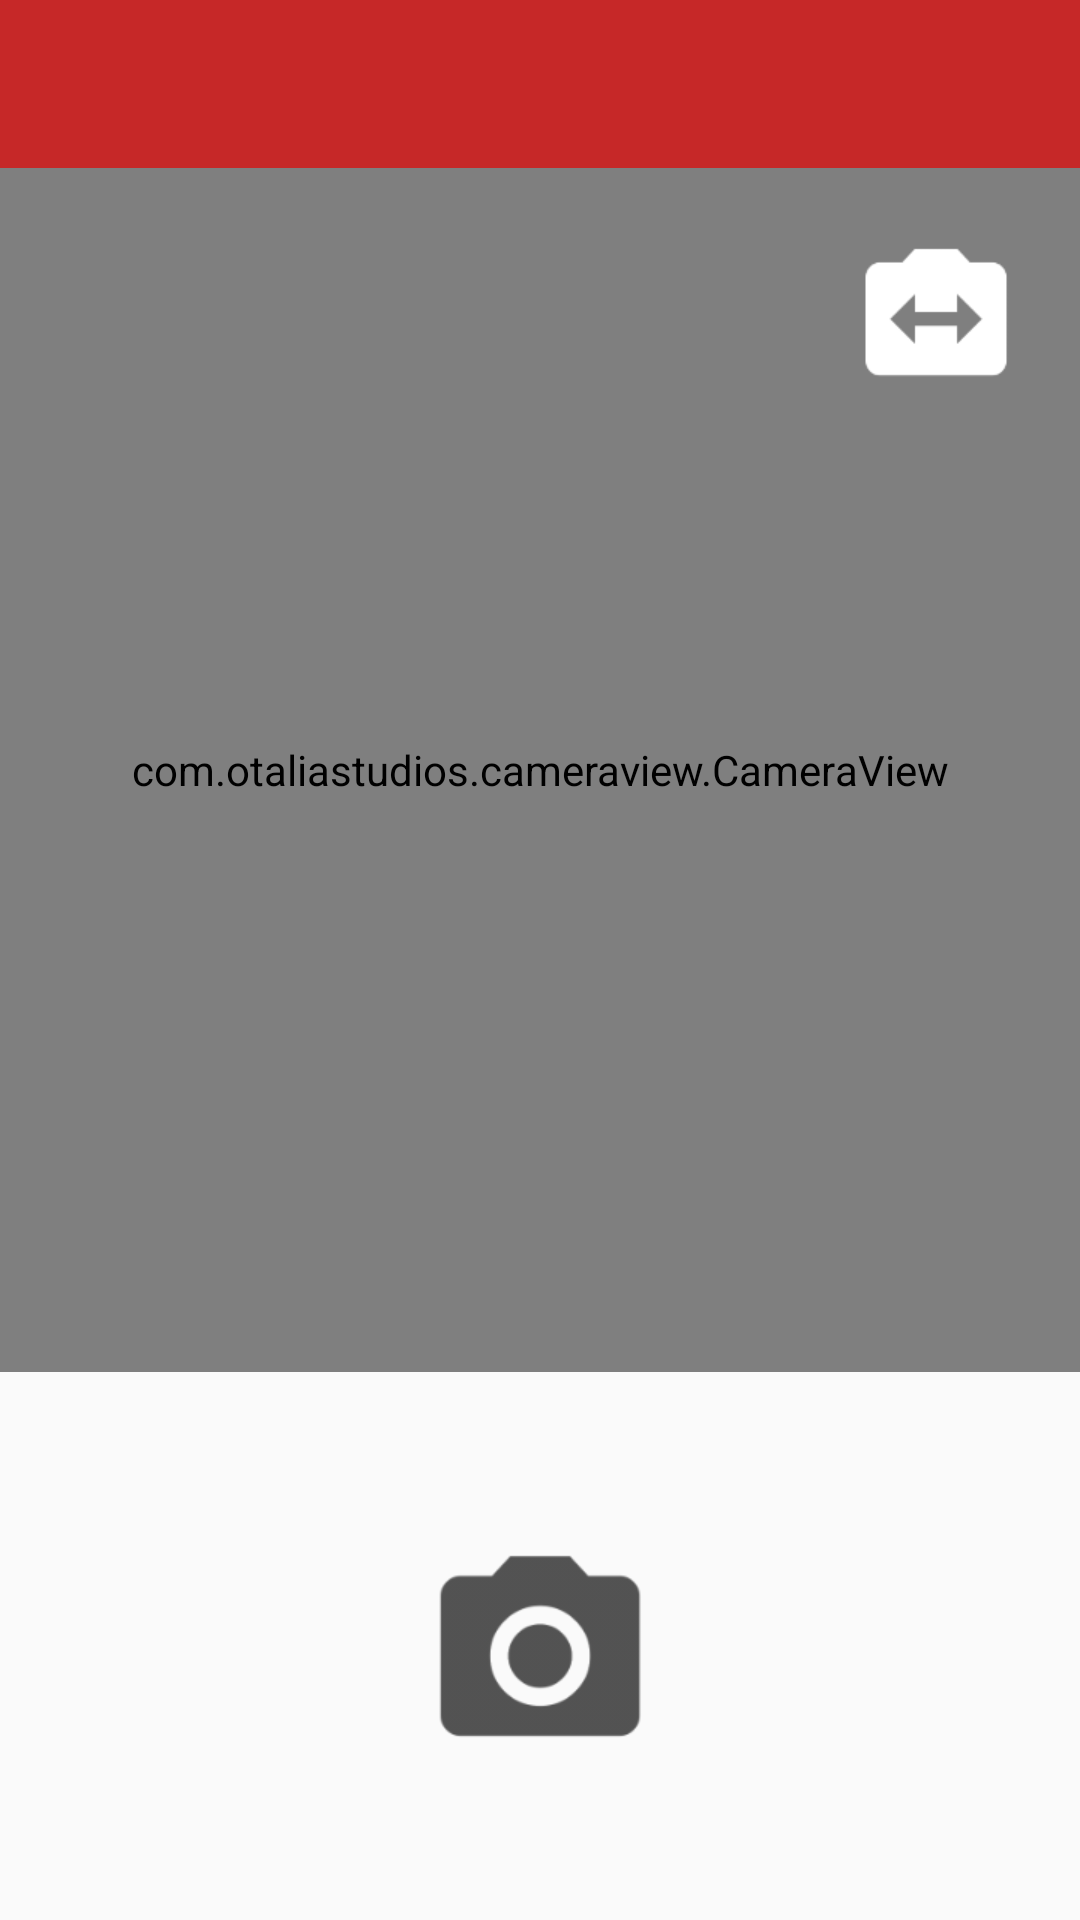

Here is an Android app screen rendered from its layout file. Give the layout XML and the strings, colors and styles it references.
<!-- AndroidManifest.xml: activity theme AppTheme.NoActionBar -->
<!-- res/layout/activity_face_detection.xml -->
<?xml version="1.0" encoding="utf-8"?>
<LinearLayout xmlns:android="http://schemas.android.com/apk/res/android"
    xmlns:app="http://schemas.android.com/apk/res-auto"
    xmlns:tools="http://schemas.android.com/tools"
    android:layout_width="match_parent"
    android:layout_height="match_parent"
    android:orientation="vertical">

    <android.support.design.widget.AppBarLayout
        android:layout_width="match_parent"
        android:layout_height="wrap_content"
        android:theme="@style/AppTheme.AppBarOverlay">

        <android.support.v7.widget.Toolbar
            android:id="@+id/toolbar"
            android:layout_width="match_parent"
            android:layout_height="?attr/actionBarSize"
            android:background="?attr/colorPrimary"
            app:popupTheme="@style/AppTheme.PopupOverlay" />

    </android.support.design.widget.AppBarLayout>

    <LinearLayout
        android:layout_width="match_parent"
        android:layout_height="match_parent"
        android:orientation="vertical">

        <android.support.constraint.ConstraintLayout
            android:layout_width="match_parent"
            android:layout_height="0dp"
            android:layout_weight="2.2"
            android:background="#eee">

            <FrameLayout
                android:id="@+id/face_detection_camera_container"
                android:layout_width="match_parent"
                android:layout_height="match_parent">

                <com.otaliastudios.cameraview.CameraView
                    android:id="@+id/face_detection_camera_view"
                    android:layout_width="match_parent"
                    android:layout_height="match_parent" />

                <ImageView
                    android:id="@+id/face_detection_camera_image_view"
                    android:layout_width="match_parent"
                    android:layout_height="match_parent"
                    android:scaleType="centerCrop" />

                <ImageView
                    android:id="@+id/face_detection_camera_toggle_button"
                    android:layout_width="wrap_content"
                    android:layout_height="wrap_content"
                    android:layout_gravity="top|end"
                    android:layout_margin="8dp"
                    android:src="@mipmap/ic_camera_switch" />

            </FrameLayout>

            <ImageView
                android:id="@+id/face_detection_image_view"
                android:layout_width="match_parent"
                android:layout_height="match_parent"
                android:layout_marginBottom="90dp"
                android:layout_marginEnd="16dp"
                android:layout_marginStart="16dp"
                android:layout_marginTop="16dp"
                android:scaleType="fitCenter"
                app:layout_constraintBottom_toBottomOf="parent"
                app:layout_constraintEnd_toEndOf="parent"
                app:layout_constraintStart_toStartOf="parent"
                app:layout_constraintTop_toTopOf="parent" />

        </android.support.constraint.ConstraintLayout>

        <RelativeLayout
            android:layout_width="match_parent"
            android:layout_height="0dp"
            android:layout_weight="1">

            <ImageView
                android:id="@+id/iv_camera"
                android:layout_width="wrap_content"
                android:layout_height="wrap_content"
                android:layout_centerInParent="true"
                android:foreground="?attr/selectableItemBackground"
                android:src="@mipmap/ic_camera" />

            <TextView
                android:id="@+id/tv_text"
                android:layout_width="match_parent"
                android:layout_height="wrap_content"
                android:padding="2dp"
                android:textColor="@color/colorBlack" />

            <ProgressBar
                android:id="@+id/bottom_sheet_button_progress"
                android:layout_width="wrap_content"
                android:layout_height="wrap_content"
                android:layout_centerInParent="true"
                android:visibility="gone" />

        </RelativeLayout>

    </LinearLayout>


</LinearLayout>
<!-- resources referenced by this layout -->
<resources>
  <color name="colorBlack">#000000</color>
  <!-- mipmap ic_camera: png bitmap (mipmap-xhdpi, 4211 bytes) -->
  <!-- mipmap ic_camera_switch: png bitmap (mipmap-xhdpi, 2347 bytes) -->
  <style name="AppTheme.AppBarOverlay" parent="ThemeOverlay.AppCompat.Dark.ActionBar" />
  <style name="AppTheme.PopupOverlay" parent="ThemeOverlay.AppCompat.Light" />
  <style name="AppTheme.NoActionBar">
          <item name="windowActionBar">false</item>
          <item name="windowNoTitle">true</item>
      </style>
</resources>
